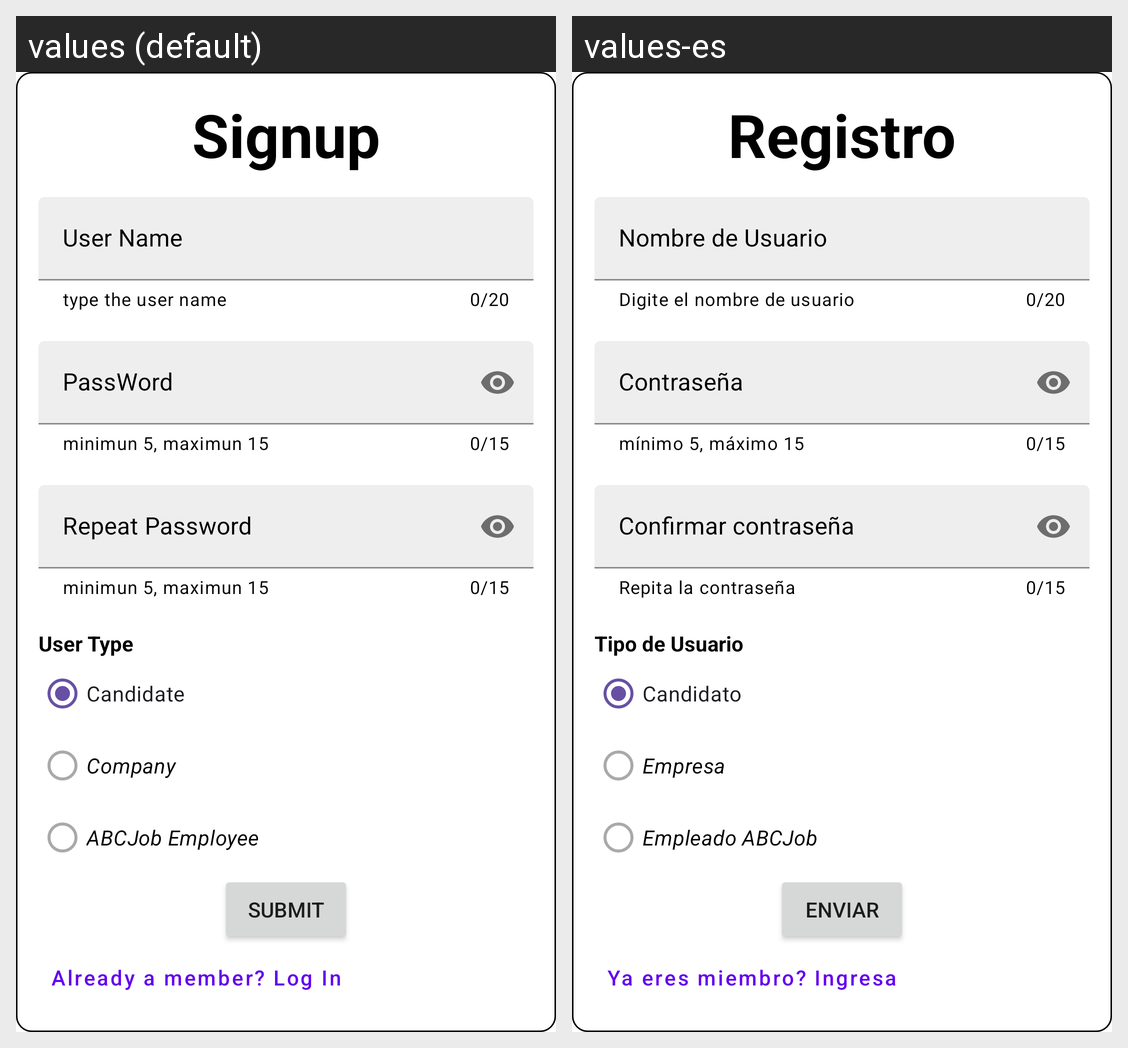

This grid shows one Android layout under two languages. Give, for every string resource on the screen, its name, the default text and each shown locale's text.
Android screen res/layout/fragment_signup.xml rendered under 2 locales, left to right: values (default), values-es. Device: Nexus 5 (rendered at 1080×1920; each locale shown at half size, 540×960, under a caption strip naming it); theme Theme.AbcJobsNav.NoActionBar.
Strings drawn on this screen, with the default value and each locale's value (text and hints the layout hard-codes, and strings that could not be matched under every locale, appear in the picture but are not listed):

signup_title
  values: Signup
  values-es: Registro

hint_signup_username
  values: User Name
  values-es: Nombre de Usuario

helper_signup_username
  values: type the user name
  values-es: Digite el nombre de usuario

hint_signup_password
  values: PassWord
  values-es: Contraseña

helper_signup_password
  values: minimun 5, maximun 15
  values-es: mínimo 5, máximo 15

hint_signup_password_confirm
  values: Repeat Password
  values-es: Confirmar contraseña

helper_signup_password_confirm
  values: minimun 5, maximun 15
  values-es: Repita la contraseña

user_type
  values: User Type
  values-es: Tipo de Usuario

candidate_type
  values: Candidate
  values-es: Candidato

company_type
  values: Company
  values-es: Empresa

abcjob_employee_type
  values: ABCJob Employee
  values-es: Empleado ABCJob

signup_submit
  values: Submit
  values-es: Enviar

already_a_member_log_in
  values: Already a member? Log In
  values-es: Ya eres miembro? Ingresa
